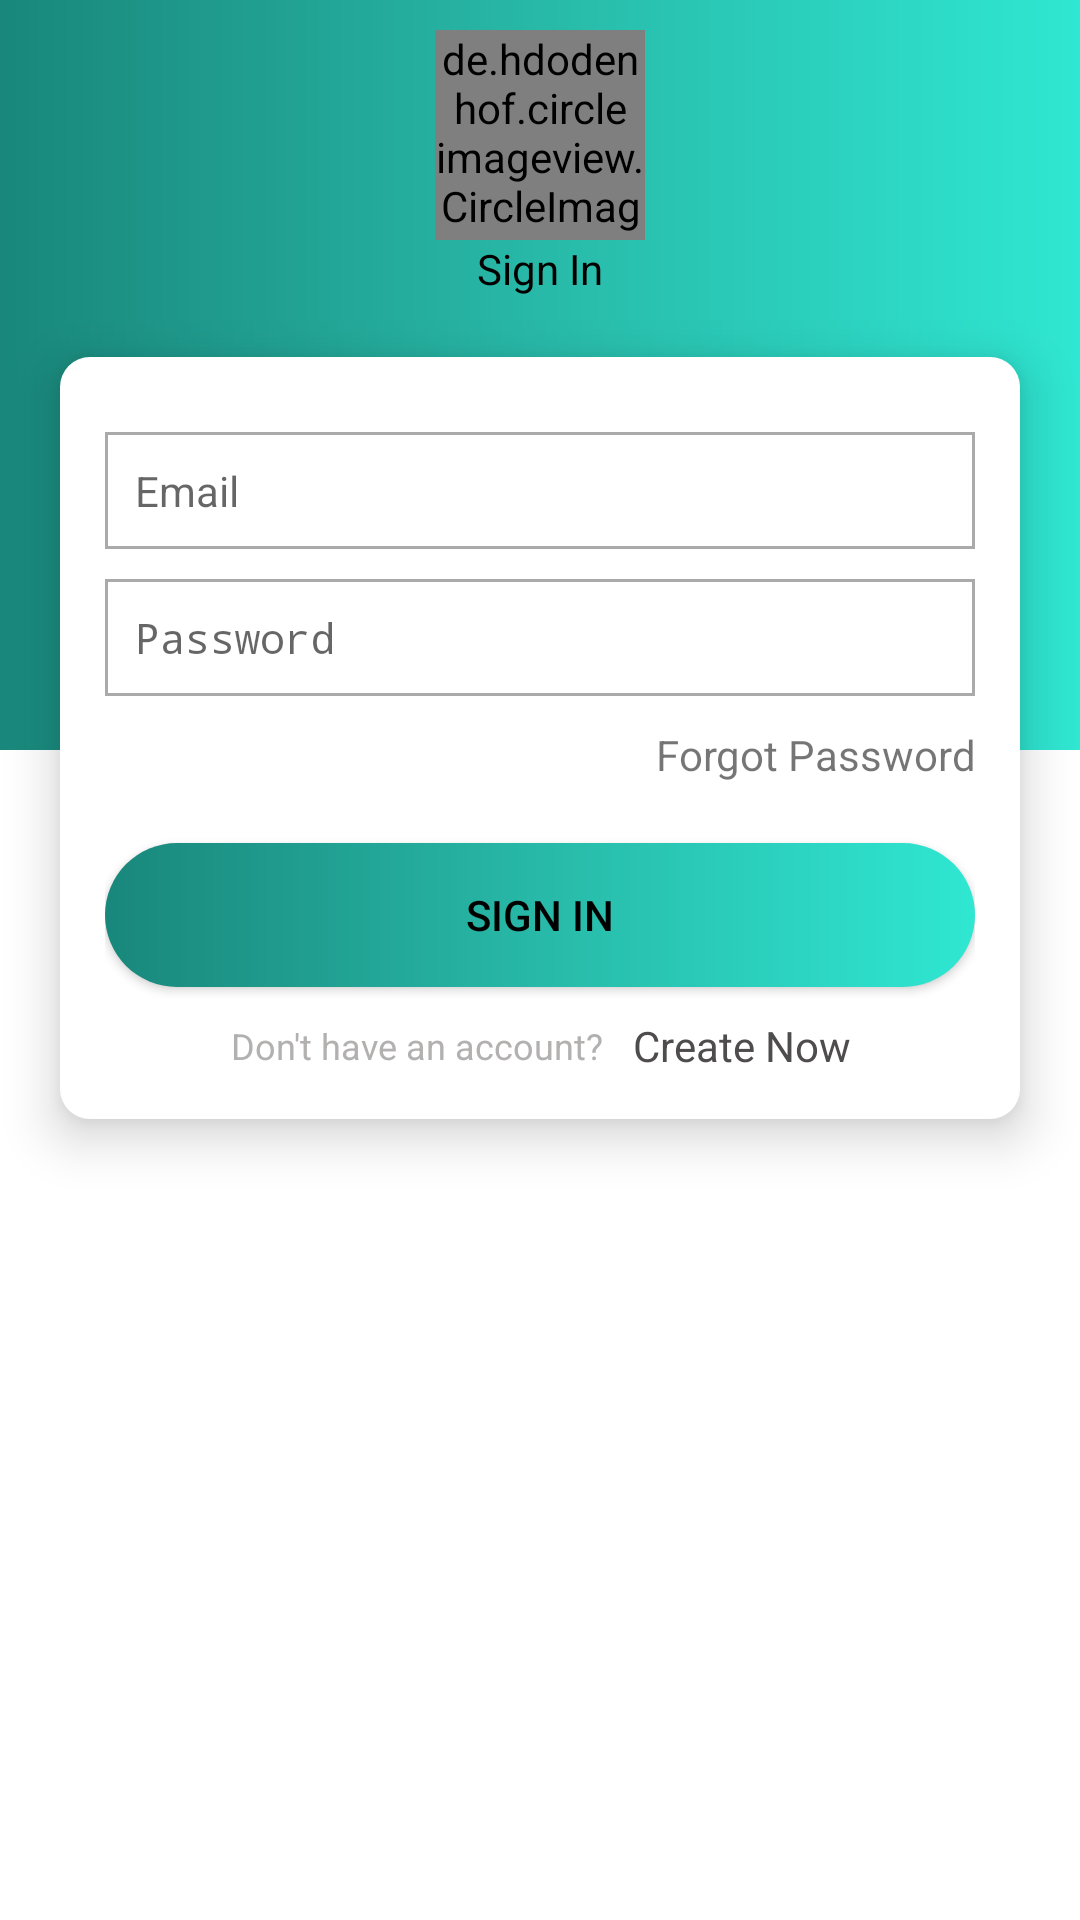

This screen was rendered from an Android layout file. Write that file and the resources it references.
<!-- AndroidManifest.xml: application theme AppTheme -->
<!-- res/layout/activity_sign_in_kitkat.xml -->
<?xml version="1.0" encoding="utf-8"?>
<LinearLayout xmlns:android="http://schemas.android.com/apk/res/android"
    android:layout_width="match_parent"
    android:layout_height="match_parent">

    <LinearLayout
        android:layout_width="match_parent"
        android:layout_height="match_parent"
        android:gravity="center_horizontal"
        android:orientation="vertical"
        android:background="@drawable/login_bg_kitkat"
        android:id="@+id/layout_sign_in">

        <LinearLayout
            android:layout_width="match_parent"
            android:layout_height="wrap_content"
            android:gravity="center_horizontal"
            android:orientation="vertical"
            android:layout_marginTop="10dp">

            <de.hdodenhof.circleimageview.CircleImageView
                android:id="@+id/imageview_hospital"
                android:layout_width="70dp"
                android:layout_height="70dp"
                android:src="@raw/hospital" />

            <TextView
                android:layout_width="wrap_content"
                android:layout_height="wrap_content"
                android:textSize="14sp"
                android:text="@string/string_sign_in"
                android:textColor="@android:color/black"/>
        </LinearLayout>

        <LinearLayout
            android:layout_width="match_parent"
            android:layout_height="wrap_content"
            android:orientation="vertical"
            android:layout_margin="20dp"
            android:background="@drawable/sign_in_bg_kitkat"
            android:elevation="10dp"
            android:padding="15dp"
            android:id="@+id/layout_sign_in2">

            <EditText
                android:layout_width="match_parent"
                android:layout_height="wrap_content"
                android:textSize="14sp"
                android:layout_marginTop="10dp"
                android:background="@drawable/login_edt_bg"
                android:textColor="@android:color/black"
                android:padding="10dp"
                android:drawableLeft="@raw/email"
                android:drawablePadding="10dp"
                android:hint="@string/hint_email"
                android:nextFocusDown="@id/edt_password"
                android:singleLine="true"
                android:id="@+id/edt_email"/>

            <EditText
                android:layout_width="match_parent"
                android:layout_height="wrap_content"
                android:textSize="14sp"
                android:layout_marginTop="10dp"
                android:background="@drawable/login_edt_bg"
                android:textColor="@android:color/black"
                android:padding="10dp"
                android:drawableLeft="@raw/lock"
                android:drawablePadding="10dp"
                android:inputType="textPassword"
                android:singleLine="true"
                android:hint="@string/hint_password"
                android:nextFocusDown="@id/btn_sign_in"
                android:id="@+id/edt_password"/>


            <TextView
                android:layout_width="match_parent"
                android:layout_height="wrap_content"
                android:gravity="right"
                android:layout_marginTop="10dp"
                android:text="@string/string_forgot_pw"
                android:id="@+id/tv_forgot_pw"/>

            <Button
                android:layout_width="match_parent"
                android:layout_height="wrap_content"
                android:layout_marginTop="20dp"
                android:textColor="@android:color/black"
                android:background="@drawable/login_btn_bg"
                android:text="@string/string_sign_in"
                android:id="@+id/btn_sign_in"/>

            <LinearLayout
                android:layout_width="match_parent"
                android:layout_height="wrap_content"
                android:layout_marginTop="10dp"
                android:gravity="center"
                android:orientation="horizontal">

                <TextView
                    android:layout_width="wrap_content"
                    android:layout_height="wrap_content"
                    android:gravity="center"
                    android:textSize="12sp"
                    android:textColor="#b3b0b0"
                    android:text="@string/string_new_account"
                    android:id="@+id/tv_new_account"/>

                <TextView
                    android:layout_width="wrap_content"
                    android:layout_height="wrap_content"
                    android:gravity="center"
                    android:textSize="14sp"
                    android:layout_marginLeft="10dp"
                    android:textColor="#4e4c4c"
                    android:text="@string/string_create_now"
                    android:clickable="true"
                    android:id="@+id/tv_create_now"/>

            </LinearLayout>
        </LinearLayout>
    </LinearLayout>
</LinearLayout>
<!-- resources referenced by this layout -->
<resources>
  <!-- drawable login_bg_kitkat (drawable) -->
  <?xml version="1.0" encoding="utf-8"?>
  <layer-list xmlns:android="http://schemas.android.com/apk/res/android" >
       <item android:left="0dp" android:bottom="100dp"  android:top="0dp">
  
           <shape android:shape="rectangle">
               <gradient
                   android:startColor="#19877b"
                   android:centerColor="#28b9a8"
                   android:endColor="#2fe7d2" />
           </shape>
      </item>
  
      <item android:left="0dp" android:bottom="0dp"  android:top="250dp">
          <shape android:shape="rectangle"
              android:top="1dip">
              <solid
                  android:color="#ffffff"/>
          </shape>
      </item>
  
  </layer-list>
  <!-- drawable login_btn_bg (drawable) -->
  <?xml version="1.0" encoding="utf-8"?>
  <shape android:shape="rectangle"
      xmlns:android="http://schemas.android.com/apk/res/android">
  
      <gradient
          android:startColor="#19877b"
          android:centerColor="#28b9a8"
          android:endColor="#2fe7d2"  />
  
      <corners
          android:radius="100dp"/>
  </shape>
  <!-- drawable login_edt_bg (drawable) -->
  <?xml version="1.0" encoding="utf-8"?>
  <shape android:shape="rectangle"
      xmlns:android="http://schemas.android.com/apk/res/android" >
  
      <stroke
          android:color="@android:color/darker_gray"
          android:width="1dp"/>
  
      <solid
          android:color="@android:color/white"/>
  
  </shape>
  <!-- drawable sign_in_bg_kitkat (drawable) -->
  <?xml version="1.0" encoding="utf-8"?>
  <shape android:shape="rectangle"
      xmlns:android="http://schemas.android.com/apk/res/android">
  
      <corners
          android:radius="10dp"/>
  
      <solid
          android:color="@android:color/white"/>
  
  </shape>
  <string name="hint_email">Email</string>
  <string name="hint_password">Password</string>
  <string name="string_create_now">Create Now</string>
  <string name="string_forgot_pw">Forgot Password</string>
  <string name="string_new_account">Don\'t have an account?</string>
  <string name="string_sign_in">Sign In</string>
  <style name="AppTheme" parent="Base.Theme.AppCompat.Light.DarkActionBar">
          
          <item name="colorPrimary">@color/colorPrimary</item>
          <item name="colorPrimaryDark">@color/colorPrimaryDark</item>
          <item name="colorAccent">@color/colorAccent</item>
      </style>
  <color name="colorPrimary">#2fe7d2</color>
  <color name="colorPrimaryDark">#2bd7c3</color>
  <color name="colorAccent">#FF4081</color>
</resources>
